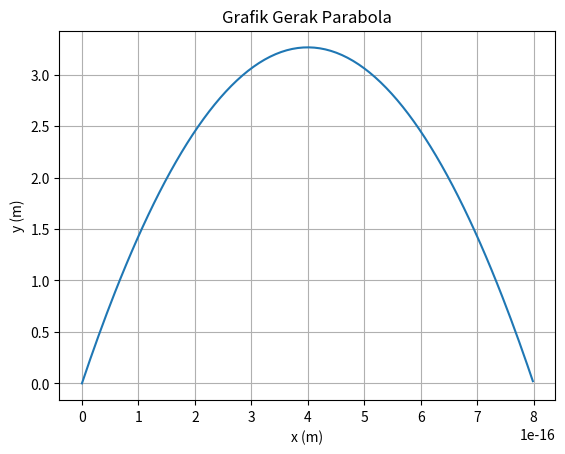

Reproduce this figure in Python.
import numpy as np
import matplotlib.pyplot as plt

alpha = np.radians(90)
g = 9.8
v0 = 8

v0x = v0*np.cos(alpha)
v0y = v0*np.sin(alpha)

X = ((v0**2)*np.sin(2*alpha))/(2*g)
print("Jarak Horizontal Maksimum = ",X," m")
Y = ((v0*2)*np.sin(alpha)*2)/(2*g)
print("Jarak Vertikal Maksimum = ",Y," m")
T = (2*v0*np.sin(alpha))/g
print("Waktu Mencapai Jarak Horizontal Maksimum = ",T," s")
print("\n")

t = np.arange(0.0, T, 0.01)
y = v0y*t - 0.5*g*t**2
x = v0x*t

fig, ax = plt.subplots()
ax.plot(x, y)
ax.set(xlabel='x (m)', ylabel= 'y (m)', title='Grafik Gerak Parabola')
ax.grid()
plt.show()
